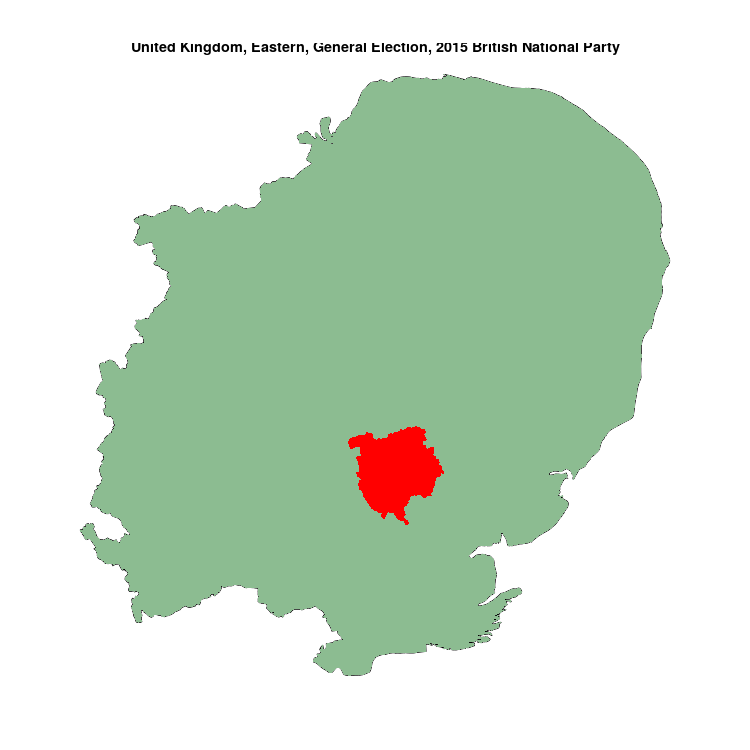

The table this chart was drawn from, first rows:
, N, British National Party, sample
Braintree, 73557, 108, 0.001468
Basildon & Billericay, 68459, 0, 0
Basildon South & Thurrock East, 73210, 0, 0
Bedford, 69311, 0, 0
Bedfordshire Mid, 81144, 0, 0
Bedfordshire North East, 83551, 0, 0
Bedfordshire South West, 79664, 0, 0
Brentwood & Ongar, 72461, 0, 0
Broadland, 74680, 0, 0
Broxbourne, 72944, 0, 0
Bury St Edmunds, 85993, 0, 0
Cambridge, 83384, 0, 0
Cambridgeshire North East, 82990, 0, 0
Cambridgeshire North West, 91783, 0, 0
Cambridgeshire South, 84132, 0, 0
Cambridgeshire South East, 84570, 0, 0
Castle Point, 68170, 0, 0
Chelmsford, 78580, 0, 0
Clacton, 68936, 0, 0
Colchester, 74203, 0, 0
Epping Forest, 73545, 0, 0
Great Yarmouth, 69793, 0, 0
Harlow, 67994, 0, 0
Harwich & Essex North, 69289, 0, 0
Hemel Hempstead, 74616, 0, 0
Hertford & Stortford, 78906, 0, 0
Hertfordshire North East, 73944, 0, 0
Hertfordshire South West, 79666, 0, 0
Hertsmere, 73753, 0, 0
Hitchin & Harpenden, 74839, 0, 0
Huntingdon, 82404, 0, 0
Ipswich, 74498, 0, 0
Luton North, 66533, 0, 0
Luton South, 67234, 0, 0
Maldon, 69455, 0, 0
Norfolk Mid, 76975, 0, 0
Norfolk North, 68958, 0, 0
Norfolk North West, 72400, 0, 0
Norfolk South, 78885, 0, 0
Norfolk South West, 76970, 0, 0
Norwich North, 65136, 0, 0
Norwich South, 74875, 0, 0
Peterborough, 72521, 0, 0
Rayleigh & Wickford, 77870, 0, 0
Rochford & Southend East, 71935, 0, 0
Saffron Walden, 80615, 0, 0
Southend West, 66876, 0, 0
St Albans, 72507, 0, 0
Stevenage, 70597, 0, 0
Suffolk Central & Ipswich North, 78782, 0, 0
Suffolk Coastal, 78782, 0, 0
Suffolk South, 73220, 0, 0
Suffolk West, 76197, 0, 0
Thurrock, 77569, 0, 0
Watford, 84270, 0, 0
Waveney, 80171, 0, 0
Welwyn Hatfield, 73264, 0, 0
Witham, 67090, 0, 0
